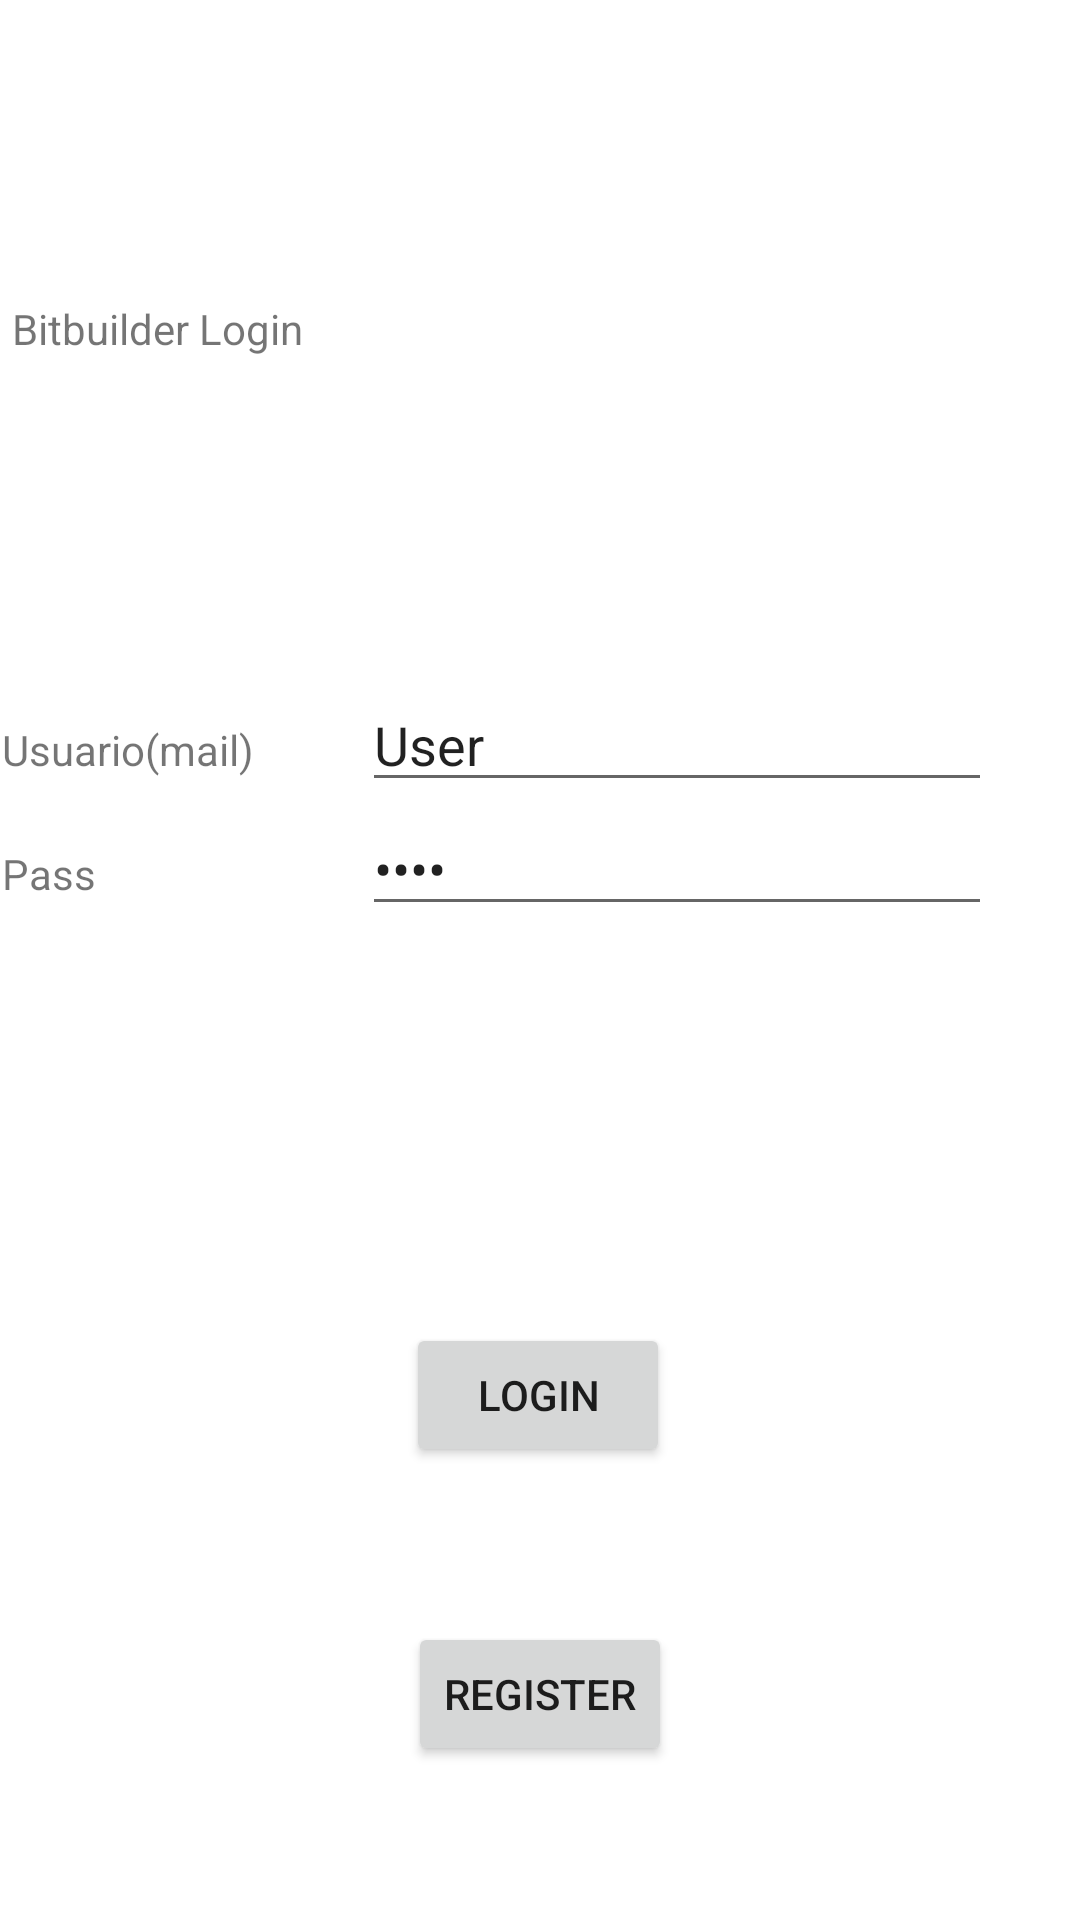

Here is an Android app screen rendered from its layout file. Give the layout XML and the strings, colors and styles it references.
<!-- AndroidManifest.xml: application theme Theme.Bitbuilderapp -->
<!-- res/layout/login.xml -->
<?xml version="1.0" encoding="utf-8"?>
<androidx.constraintlayout.widget.ConstraintLayout xmlns:android="http://schemas.android.com/apk/res/android"
    xmlns:app="http://schemas.android.com/apk/res-auto"
    xmlns:tools="http://schemas.android.com/tools"
    android:layout_width="match_parent"
    android:layout_height="match_parent">

    <TextView
        android:id="@+id/titulo_login"
        android:layout_width="352dp"
        android:layout_height="26dp"
        android:text="@string/titulo_login"
        app:layout_constraintBottom_toTopOf="@+id/tableLayout"
        app:layout_constraintEnd_toEndOf="parent"
        app:layout_constraintHorizontal_bias="0.491"
        app:layout_constraintStart_toStartOf="parent"
        app:layout_constraintTop_toTopOf="parent" />

    <TableLayout
        android:id="@+id/tableLayout"
        android:layout_width="359dp"
        android:layout_height="188dp"
        app:layout_constraintBottom_toBottomOf="parent"
        app:layout_constraintEnd_toEndOf="parent"
        app:layout_constraintStart_toStartOf="parent"
        app:layout_constraintTop_toTopOf="parent">

        <TableRow
            android:id="@+id/table_login_user"
            android:layout_width="match_parent"
            android:layout_height="match_parent">

            <TextView
                android:id="@+id/text_login_user"
                android:layout_width="120dp"
                android:layout_height="wrap_content"
                android:text="@string/text_login_user" />

            <EditText
                android:id="@+id/input_login_user"
                android:layout_width="wrap_content"
                android:layout_height="wrap_content"
                android:ems="10"
                android:inputType="textPersonName"

                android:text="User" />

        </TableRow>

        <TableRow
            android:id="@+id/table_login_pass"
            android:layout_width="match_parent"
            android:layout_height="match_parent">

            <TextView
                android:id="@+id/text_login_pass"
                android:layout_width="120dp"
                android:layout_height="wrap_content"
                android:text="@string/text_login_pass" />

            <EditText
                android:id="@+id/input_login_pass"
                android:layout_width="wrap_content"
                android:layout_height="wrap_content"
                android:ems="10"
                android:inputType="textPassword"
                android:text="Pass" />

        </TableRow>

    </TableLayout>

    <Button
        android:id="@+id/button_login"
        android:layout_width="wrap_content"
        android:layout_height="wrap_content"
        android:text="@string/button_login"
        android:onClick="userLogin"
        app:layout_constraintBottom_toBottomOf="parent"
        app:layout_constraintEnd_toEndOf="parent"
        app:layout_constraintHorizontal_bias="0.498"
        app:layout_constraintStart_toStartOf="parent"
        app:layout_constraintTop_toBottomOf="@+id/tableLayout"
        app:layout_constraintVertical_bias="0.152" />

    <Button
        android:id="@+id/button_log_reg"
        android:layout_width="wrap_content"
        android:layout_height="wrap_content"
        android:text="@string/button_log_reg"
        android:onClick="userReg"
        app:layout_constraintBottom_toBottomOf="parent"
        app:layout_constraintEnd_toEndOf="parent"
        app:layout_constraintStart_toStartOf="parent"
        app:layout_constraintTop_toBottomOf="@+id/button_login" />

</androidx.constraintlayout.widget.ConstraintLayout>
<!-- resources referenced by this layout -->
<resources>
  <string name="button_log_reg">Register</string>
  <string name="button_login">Login</string>
  <string name="text_login_pass">Pass</string>
  <string name="text_login_user">Usuario(mail)</string>
  <string name="titulo_login">Bitbuilder Login</string>
  <style name="Theme.Bitbuilderapp" parent="Theme.MaterialComponents.DayNight.DarkActionBar">
          
          <item name="colorPrimary">@color/purple_500</item>
          <item name="colorPrimaryVariant">@color/purple_700</item>
          <item name="colorOnPrimary">@color/white</item>
          
          <item name="colorSecondary">@color/teal_200</item>
          <item name="colorSecondaryVariant">@color/teal_700</item>
          <item name="colorOnSecondary">@color/black</item>
          
          <item name="android:statusBarColor" tools:targetApi="l">?attr/colorPrimaryVariant</item>
          
      </style>
  <!-- not gathered from this repository: default colours our renderer supplied (Android Studio template values) -->
  <color name="purple_500">#FF6200EE</color>
  <color name="purple_700">#FF3700B3</color>
  <color name="teal_200">#FF03DAC5</color>
  <color name="teal_700">#FF018786</color>
  <color name="black">#FF000000</color>
  <color name="white">#FFFFFFFF</color>
</resources>
